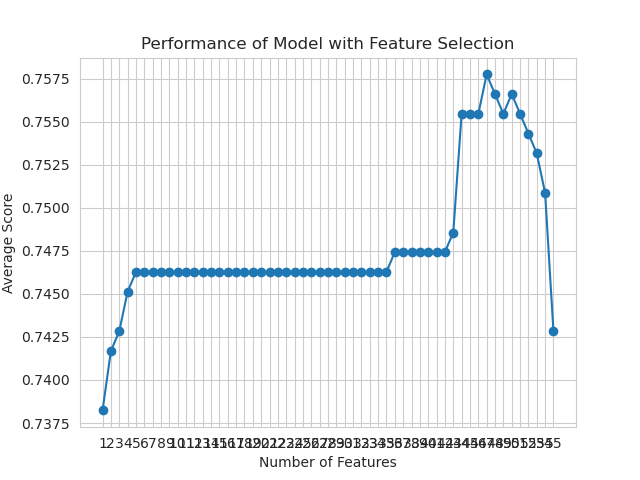

Source data for this figure (header and first rows):
feature_idx, cv_scores, avg_score, feature_names, ci_bound, std_dev, std_err
(0, 1, 2, 3, 4, 5, 6, 7, 8, 9, 10, 11, 1…, [0.73714286 0.72413793 0.75287356 0.7356…, 0.7382, ('B', 'C', 'F', 'H', 'L', 'M', 'N', 'O',…, 0.01193, 0.009283, 0.004641
(0, 1, 2, 3, 4, 5, 6, 7, 8, 9, 10, 11, 1…, [0.73714286 0.73563218 0.75287356 0.7356…, 0.7417, ('B', 'C', 'F', 'H', 'L', 'M', 'N', 'O',…, 0.009065, 0.007053, 0.003526
(0, 1, 2, 3, 4, 5, 6, 7, 8, 9, 10, 11, 1…, [0.73714286 0.73563218 0.74712644 0.7471…, 0.7428, ('B', 'C', 'F', 'H', 'L', 'M', 'N', 'O',…, 0.00679, 0.005283, 0.002641
(0, 1, 2, 3, 4, 5, 7, 8, 9, 10, 11, 12, …, [0.73714286 0.73563218 0.75862069 0.7471…, 0.7451, ('B', 'C', 'F', 'H', 'L', 'M', 'O', 'U',…, 0.01066, 0.008294, 0.004147
(0, 1, 2, 3, 4, 5, 7, 8, 9, 10, 11, 12, …, [0.74285714 0.73563218 0.75862069 0.7471…, 0.7463, ('B', 'C', 'F', 'H', 'L', 'M', 'O', 'U',…, 0.009598, 0.007467, 0.003734
(0, 1, 2, 3, 4, 5, 7, 8, 9, 10, 11, 12, …, [0.74285714 0.73563218 0.75862069 0.7471…, 0.7463, ('B', 'C', 'F', 'H', 'L', 'M', 'O', 'U',…, 0.009598, 0.007467, 0.003734
(0, 1, 2, 3, 4, 5, 7, 8, 9, 10, 11, 12, …, [0.74285714 0.73563218 0.75862069 0.7471…, 0.7463, ('B', 'C', 'F', 'H', 'L', 'M', 'O', 'U',…, 0.009598, 0.007467, 0.003734
(0, 1, 2, 3, 4, 5, 7, 8, 9, 10, 11, 12, …, [0.74285714 0.73563218 0.75862069 0.7471…, 0.7463, ('B', 'C', 'F', 'H', 'L', 'M', 'O', 'U',…, 0.009598, 0.007467, 0.003734
(0, 1, 2, 3, 4, 5, 7, 8, 9, 10, 11, 12, …, [0.74285714 0.73563218 0.75862069 0.7471…, 0.7463, ('B', 'C', 'F', 'H', 'L', 'M', 'O', 'U',…, 0.009598, 0.007467, 0.003734
(0, 1, 2, 3, 4, 5, 7, 8, 9, 10, 11, 12, …, [0.74285714 0.73563218 0.75862069 0.7471…, 0.7463, ('B', 'C', 'F', 'H', 'L', 'M', 'O', 'U',…, 0.009598, 0.007467, 0.003734
(0, 1, 2, 3, 4, 5, 7, 8, 9, 10, 11, 12, …, [0.74285714 0.73563218 0.75862069 0.7471…, 0.7463, ('B', 'C', 'F', 'H', 'L', 'M', 'O', 'U',…, 0.009598, 0.007467, 0.003734
(0, 1, 2, 3, 4, 5, 7, 8, 9, 10, 11, 12, …, [0.74285714 0.73563218 0.75862069 0.7471…, 0.7463, ('B', 'C', 'F', 'H', 'L', 'M', 'O', 'U',…, 0.009598, 0.007467, 0.003734
(0, 1, 2, 3, 4, 5, 7, 8, 9, 10, 11, 12, …, [0.74285714 0.73563218 0.75862069 0.7471…, 0.7463, ('B', 'C', 'F', 'H', 'L', 'M', 'O', 'U',…, 0.009598, 0.007467, 0.003734
(0, 1, 2, 3, 4, 5, 7, 8, 9, 10, 11, 12, …, [0.74285714 0.73563218 0.75862069 0.7471…, 0.7463, ('B', 'C', 'F', 'H', 'L', 'M', 'O', 'U',…, 0.009598, 0.007467, 0.003734
(0, 1, 2, 3, 4, 5, 7, 8, 9, 10, 11, 12, …, [0.74285714 0.73563218 0.75862069 0.7471…, 0.7463, ('B', 'C', 'F', 'H', 'L', 'M', 'O', 'U',…, 0.009598, 0.007467, 0.003734
(0, 1, 2, 3, 4, 5, 7, 8, 9, 10, 11, 12, …, [0.74285714 0.73563218 0.75862069 0.7471…, 0.7463, ('B', 'C', 'F', 'H', 'L', 'M', 'O', 'U',…, 0.009598, 0.007467, 0.003734
(0, 1, 2, 3, 4, 5, 7, 8, 9, 10, 11, 12, …, [0.74285714 0.73563218 0.75862069 0.7471…, 0.7463, ('B', 'C', 'F', 'H', 'L', 'M', 'O', 'U',…, 0.009598, 0.007467, 0.003734
(0, 1, 2, 3, 4, 5, 7, 8, 9, 10, 11, 12, …, [0.74285714 0.73563218 0.75862069 0.7471…, 0.7463, ('B', 'C', 'F', 'H', 'L', 'M', 'O', 'U',…, 0.009598, 0.007467, 0.003734
(0, 1, 2, 3, 4, 5, 7, 8, 9, 10, 11, 12, …, [0.74285714 0.73563218 0.75862069 0.7471…, 0.7463, ('B', 'C', 'F', 'H', 'L', 'M', 'O', 'U',…, 0.009598, 0.007467, 0.003734
(0, 1, 2, 3, 4, 5, 7, 8, 9, 10, 11, 12, …, [0.74285714 0.73563218 0.75862069 0.7471…, 0.7463, ('B', 'C', 'F', 'H', 'L', 'M', 'O', 'U',…, 0.009598, 0.007467, 0.003734
(0, 1, 2, 3, 4, 5, 7, 8, 9, 10, 11, 12, …, [0.74285714 0.73563218 0.75862069 0.7471…, 0.7463, ('B', 'C', 'F', 'H', 'L', 'M', 'O', 'U',…, 0.009598, 0.007467, 0.003734
(0, 1, 2, 3, 4, 5, 7, 8, 9, 10, 11, 12, …, [0.74285714 0.73563218 0.75862069 0.7471…, 0.7463, ('B', 'C', 'F', 'H', 'L', 'M', 'O', 'U',…, 0.009598, 0.007467, 0.003734
(0, 1, 2, 3, 4, 5, 7, 8, 9, 10, 11, 12, …, [0.74285714 0.73563218 0.75862069 0.7471…, 0.7463, ('B', 'C', 'F', 'H', 'L', 'M', 'O', 'U',…, 0.009598, 0.007467, 0.003734
(0, 1, 2, 3, 4, 5, 7, 8, 9, 10, 11, 12, …, [0.74285714 0.73563218 0.75862069 0.7471…, 0.7463, ('B', 'C', 'F', 'H', 'L', 'M', 'O', 'U',…, 0.009598, 0.007467, 0.003734
(0, 1, 2, 3, 4, 5, 7, 8, 9, 10, 11, 12, …, [0.74285714 0.73563218 0.75862069 0.7471…, 0.7463, ('B', 'C', 'F', 'H', 'L', 'M', 'O', 'U',…, 0.009598, 0.007467, 0.003734
(0, 1, 2, 3, 4, 5, 7, 8, 9, 10, 11, 12, …, [0.74285714 0.73563218 0.75862069 0.7471…, 0.7463, ('B', 'C', 'F', 'H', 'L', 'M', 'O', 'U',…, 0.009598, 0.007467, 0.003734
(0, 1, 2, 3, 4, 5, 7, 8, 9, 10, 11, 12, …, [0.74285714 0.73563218 0.75862069 0.7471…, 0.7463, ('B', 'C', 'F', 'H', 'L', 'M', 'O', 'U',…, 0.009598, 0.007467, 0.003734
(0, 1, 2, 3, 4, 5, 7, 8, 9, 10, 11, 12, …, [0.74285714 0.73563218 0.75862069 0.7471…, 0.7463, ('B', 'C', 'F', 'H', 'L', 'M', 'O', 'U',…, 0.009598, 0.007467, 0.003734
(0, 1, 2, 3, 4, 5, 7, 8, 9, 10, 11, 12, …, [0.73714286 0.73563218 0.75862069 0.7471…, 0.7463, ('B', 'C', 'F', 'H', 'L', 'M', 'O', 'U',…, 0.0114, 0.00887, 0.004435
(0, 1, 2, 3, 4, 5, 7, 8, 9, 10, 11, 12, …, [0.73714286 0.73563218 0.75862069 0.7471…, 0.7463, ('B', 'C', 'F', 'H', 'L', 'M', 'O', 'U',…, 0.0114, 0.00887, 0.004435
(0, 1, 2, 3, 4, 5, 7, 8, 9, 10, 11, 12, …, [0.73714286 0.73563218 0.75862069 0.7471…, 0.7463, ('B', 'C', 'F', 'H', 'L', 'M', 'O', 'U',…, 0.0114, 0.00887, 0.004435
(0, 1, 2, 3, 4, 5, 7, 8, 9, 10, 11, 12, …, [0.73714286 0.73563218 0.75862069 0.7471…, 0.7463, ('B', 'C', 'F', 'H', 'L', 'M', 'O', 'U',…, 0.0114, 0.00887, 0.004435
(0, 1, 2, 3, 4, 5, 7, 8, 9, 10, 11, 12, …, [0.73714286 0.73563218 0.75862069 0.7471…, 0.7463, ('B', 'C', 'F', 'H', 'L', 'M', 'O', 'U',…, 0.0114, 0.00887, 0.004435
(0, 1, 2, 3, 4, 5, 7, 8, 9, 10, 11, 12, …, [0.73714286 0.73563218 0.75862069 0.7471…, 0.7463, ('B', 'C', 'F', 'H', 'L', 'M', 'O', 'U',…, 0.0114, 0.00887, 0.004435
(0, 1, 2, 3, 4, 5, 7, 8, 9, 10, 11, 12, …, [0.73714286 0.73563218 0.75862069 0.7471…, 0.7463, ('B', 'C', 'F', 'H', 'L', 'M', 'O', 'U',…, 0.0114, 0.00887, 0.004435
(0, 1, 2, 3, 4, 5, 7, 8, 9, 10, 12, 14, …, [0.73714286 0.73563218 0.76436782 0.7471…, 0.7474, ('B', 'C', 'F', 'H', 'L', 'M', 'O', 'U',…, 0.01362, 0.0106, 0.005299
(0, 1, 2, 3, 4, 5, 7, 8, 9, 10, 12, 14, …, [0.73714286 0.73563218 0.76436782 0.7471…, 0.7474, ('B', 'C', 'F', 'H', 'L', 'M', 'O', 'U',…, 0.01362, 0.0106, 0.005299
(0, 1, 2, 3, 4, 5, 7, 8, 9, 10, 12, 14, …, [0.73714286 0.73563218 0.76436782 0.7471…, 0.7474, ('B', 'C', 'F', 'H', 'L', 'M', 'O', 'U',…, 0.01362, 0.0106, 0.005299
(0, 1, 2, 3, 4, 5, 7, 8, 9, 10, 12, 14, …, [0.73714286 0.73563218 0.76436782 0.7471…, 0.7474, ('B', 'C', 'F', 'H', 'L', 'M', 'O', 'U',…, 0.01362, 0.0106, 0.005299
(0, 1, 2, 3, 4, 5, 7, 8, 9, 10, 12, 14, …, [0.73714286 0.73563218 0.76436782 0.7471…, 0.7474, ('B', 'C', 'F', 'H', 'L', 'M', 'O', 'U',…, 0.01362, 0.0106, 0.005299
(0, 1, 2, 3, 4, 5, 7, 8, 9, 10, 14, 40, …, [0.73714286 0.73563218 0.76436782 0.7471…, 0.7474, ('B', 'C', 'F', 'H', 'L', 'M', 'O', 'U',…, 0.01362, 0.0106, 0.005299
(0, 1, 2, 3, 4, 5, 7, 8, 9, 14, 40, 46, …, [0.73714286 0.73563218 0.76436782 0.7471…, 0.7474, ('B', 'C', 'F', 'H', 'L', 'M', 'O', 'U',…, 0.01362, 0.0106, 0.005299
(0, 1, 2, 3, 4, 5, 7, 14, 40, 46, 47, 48…, [0.74857143 0.73563218 0.76436782 0.7471…, 0.7486, ('B', 'C', 'F', 'H', 'L', 'M', 'O', 'AP'…, 0.0118, 0.009177, 0.004589
(3, 4, 5, 6, 7, 10, 14, 36, 40, 45, 46, …, [0.75428571 0.74712644 0.77011494 0.7528…, 0.7555, ('H', 'L', 'M', 'N', 'O', 'AD', 'AP', 'I…, 0.009939, 0.007733, 0.003866
(3, 4, 5, 6, 7, 10, 14, 40, 45, 46, 54), [0.75428571 0.74712644 0.77011494 0.7528…, 0.7555, ('H', 'L', 'M', 'N', 'O', 'AD', 'AP', 'J…, 0.009939, 0.007733, 0.003866
(4, 5, 6, 7, 10, 14, 40, 45, 46, 54), [0.75428571 0.74712644 0.77011494 0.7528…, 0.7555, ('L', 'M', 'N', 'O', 'AD', 'AP', 'J_1.0'…, 0.009939, 0.007733, 0.003866
(4, 6, 7, 10, 14, 18, 30, 40, 54), [0.75428571 0.75287356 0.77011494 0.7643…, 0.7578, ('L', 'N', 'O', 'AD', 'AP', 'AU', 'D_4.0…, 0.01068, 0.008311, 0.004155
(4, 6, 7, 14, 18, 30, 40, 54), [0.74857143 0.75287356 0.77011494 0.7643…, 0.7566, ('L', 'N', 'O', 'AP', 'AU', 'D_4.0', 'J_…, 0.01165, 0.009067, 0.004534
(4, 6, 7, 14, 18, 40, 54), [0.74857143 0.75287356 0.76436782 0.7643…, 0.7555, ('L', 'N', 'O', 'AP', 'AU', 'J_1.0', '17…, 0.009657, 0.007514, 0.003757
(6, 7, 15, 28, 52, 54), [0.74285714 0.75862069 0.77586207 0.7528…, 0.7566, ('N', 'O', 'AR', 'D_2.0', 'AB_3.0', '171…, 0.01398, 0.01088, 0.005439
(6, 7, 15, 52, 54), [0.74285714 0.75287356 0.77586207 0.7528…, 0.7555, ('N', 'O', 'AR', 'AB_3.0', '171'), 0.01402, 0.01091, 0.005455
(6, 7, 52, 54), [0.74285714 0.74712644 0.77586207 0.7528…, 0.7543, ('N', 'O', 'AB_3.0', '171'), 0.01467, 0.01141, 0.005707
(7, 52, 54), [0.74285714 0.74712644 0.77586207 0.7471…, 0.7532, ('O', 'AB_3.0', '171'), 0.01515, 0.01178, 0.005892
(12, 54), [0.74857143 0.74137931 0.77011494 0.7413…, 0.7509, ('AN', '171'), 0.0136, 0.01058, 0.005291
(54,), [0.74285714 0.74137931 0.74712644 0.7413…, 0.7428, ('171',), 0.002861, 0.002226, 0.001113
